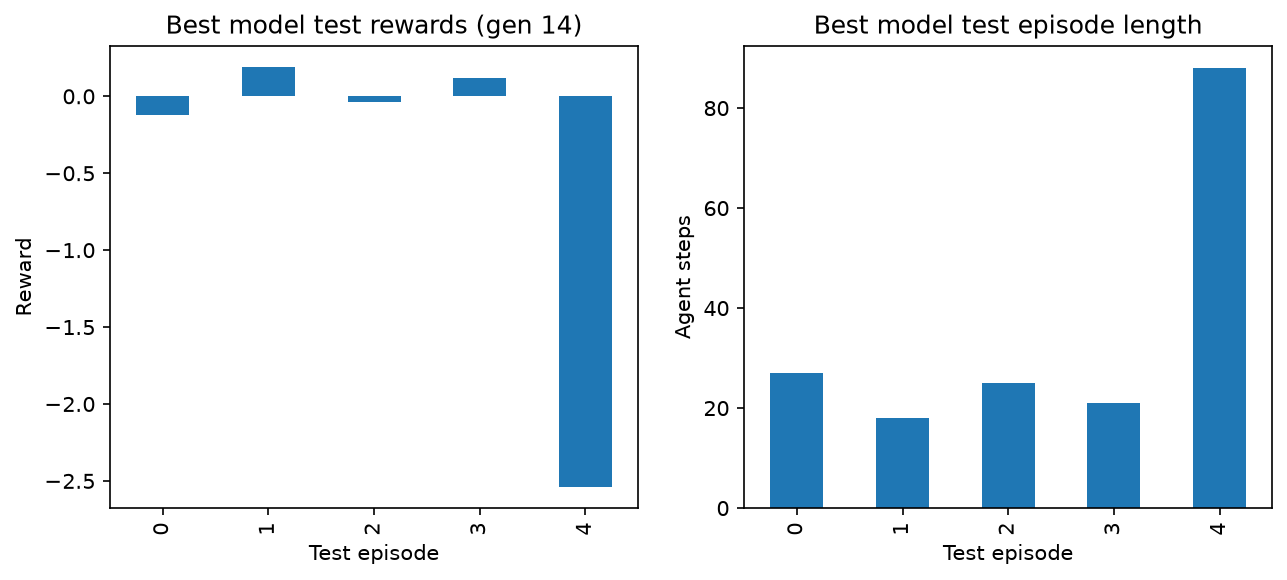

The data file committed next to this chart (first rows):
episode, reward, length
0, -0.12, 27
1, 0.19, 18
2, -0.04, 25
3, 0.12, 21
4, -2.54, 88
